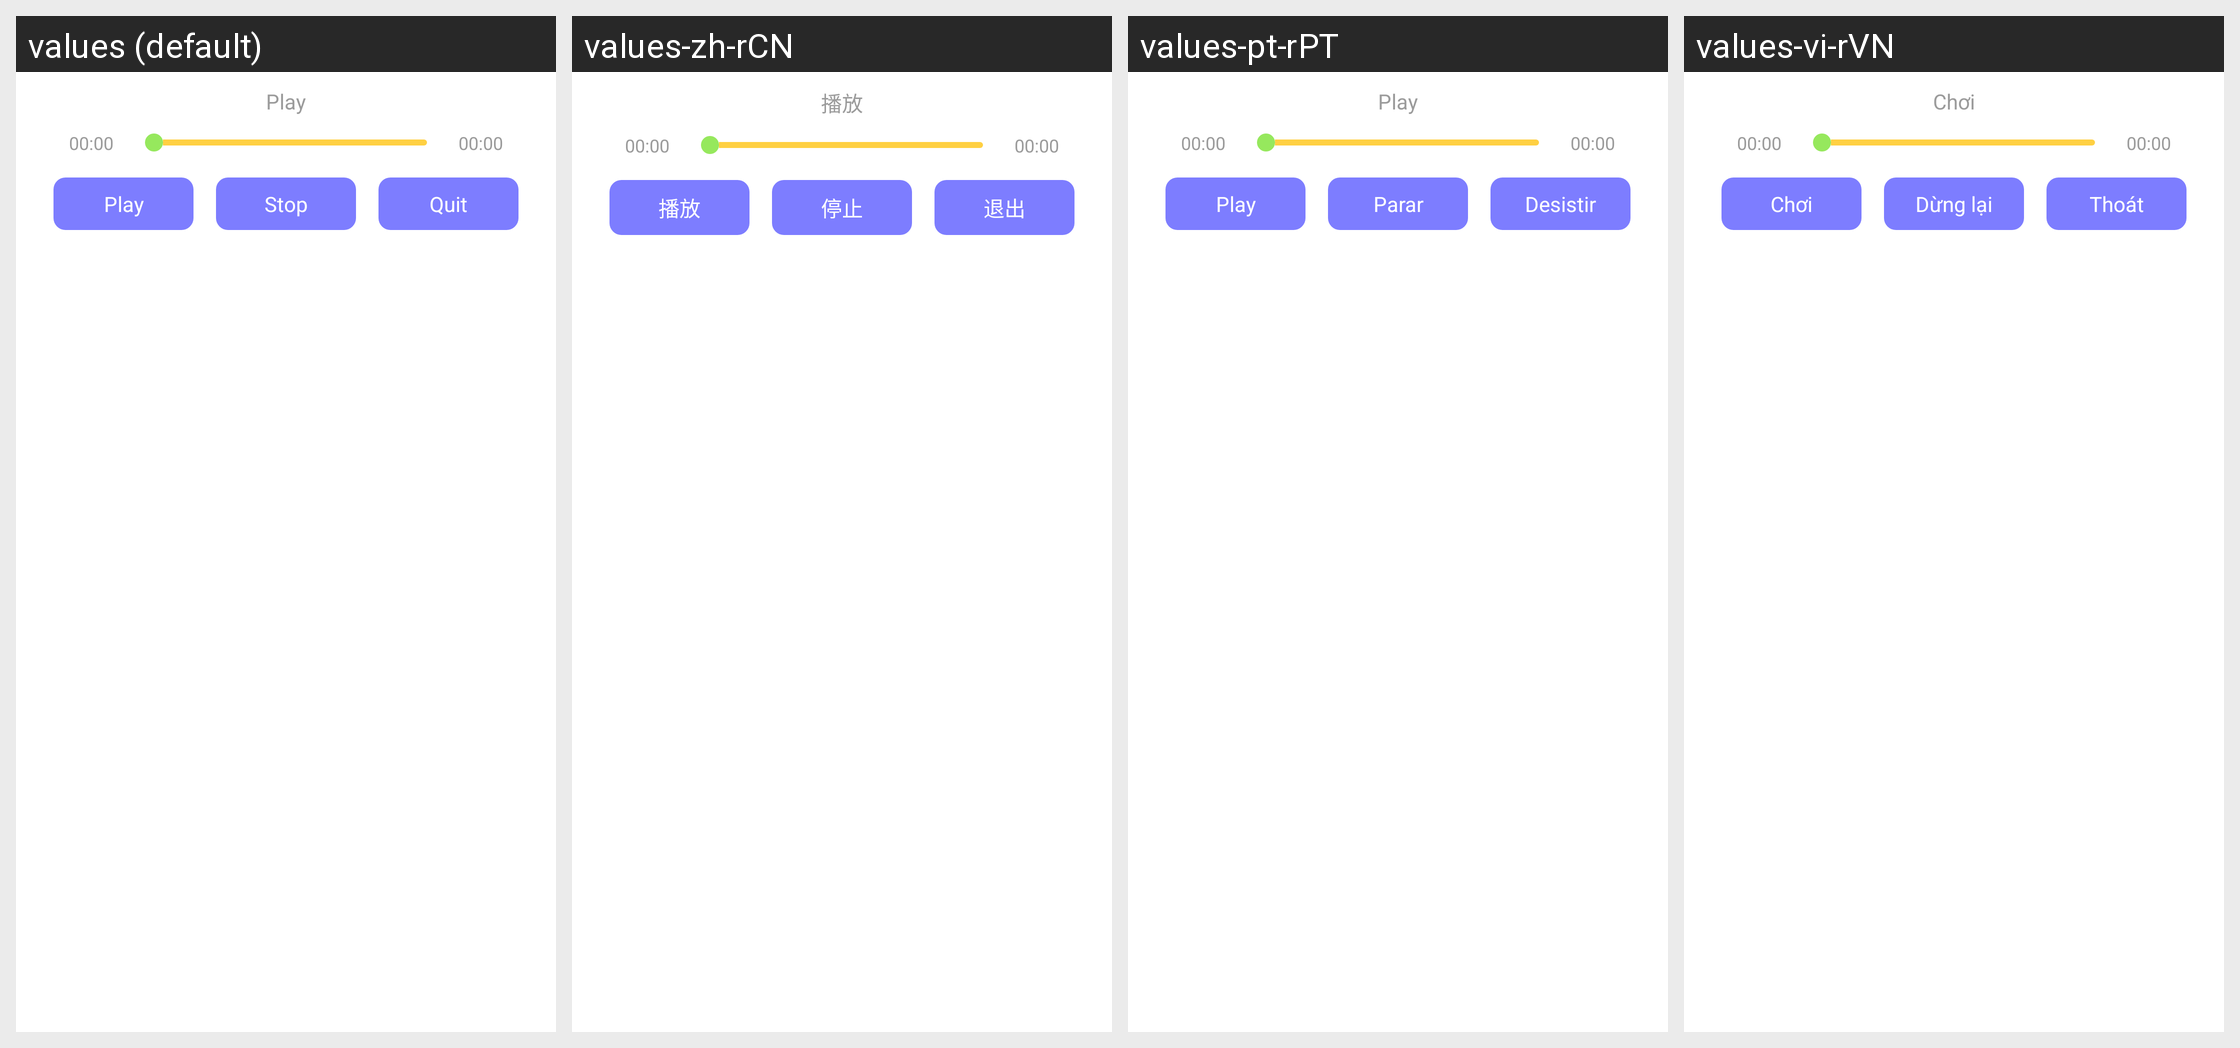

Here is an Android app screen in its default locale and in the app's own translations. Write out the translated-string differences for the strings that appear on this screen.
Android screen res/layout/picture_audio_dialog.xml rendered under 4 locales, left to right: values (default), values-zh-rCN, values-pt-rPT, values-vi-rVN. Device: Nexus 5 (rendered at 1080×1920; each locale shown at half size, 540×960, under a caption strip naming it); theme Theme.MaterialComponents.DayNight.NoActionBar.
Other locales in the repository, not shown: values-de-rDE, values-es-rES, values-fr-rFR, values-ja-rJP, values-ko-rKR, values-zh-rTW.
Strings drawn on this screen, with the default value and each locale's value (text and hints the layout hard-codes, and strings that could not be matched under every locale, appear in the picture but are not listed):

picture_play_audio
  values: Play
  values-zh-rCN: 播放
  values-pt-rPT: Play
  values-vi-rVN: Chơi

picture_stop_audio
  values: Stop
  values-zh-rCN: 停止
  values-pt-rPT: Parar
  values-vi-rVN: Dừng lại

picture_quit_audio
  values: Quit
  values-zh-rCN: 退出
  values-pt-rPT: Desistir
  values-vi-rVN: Thoát
